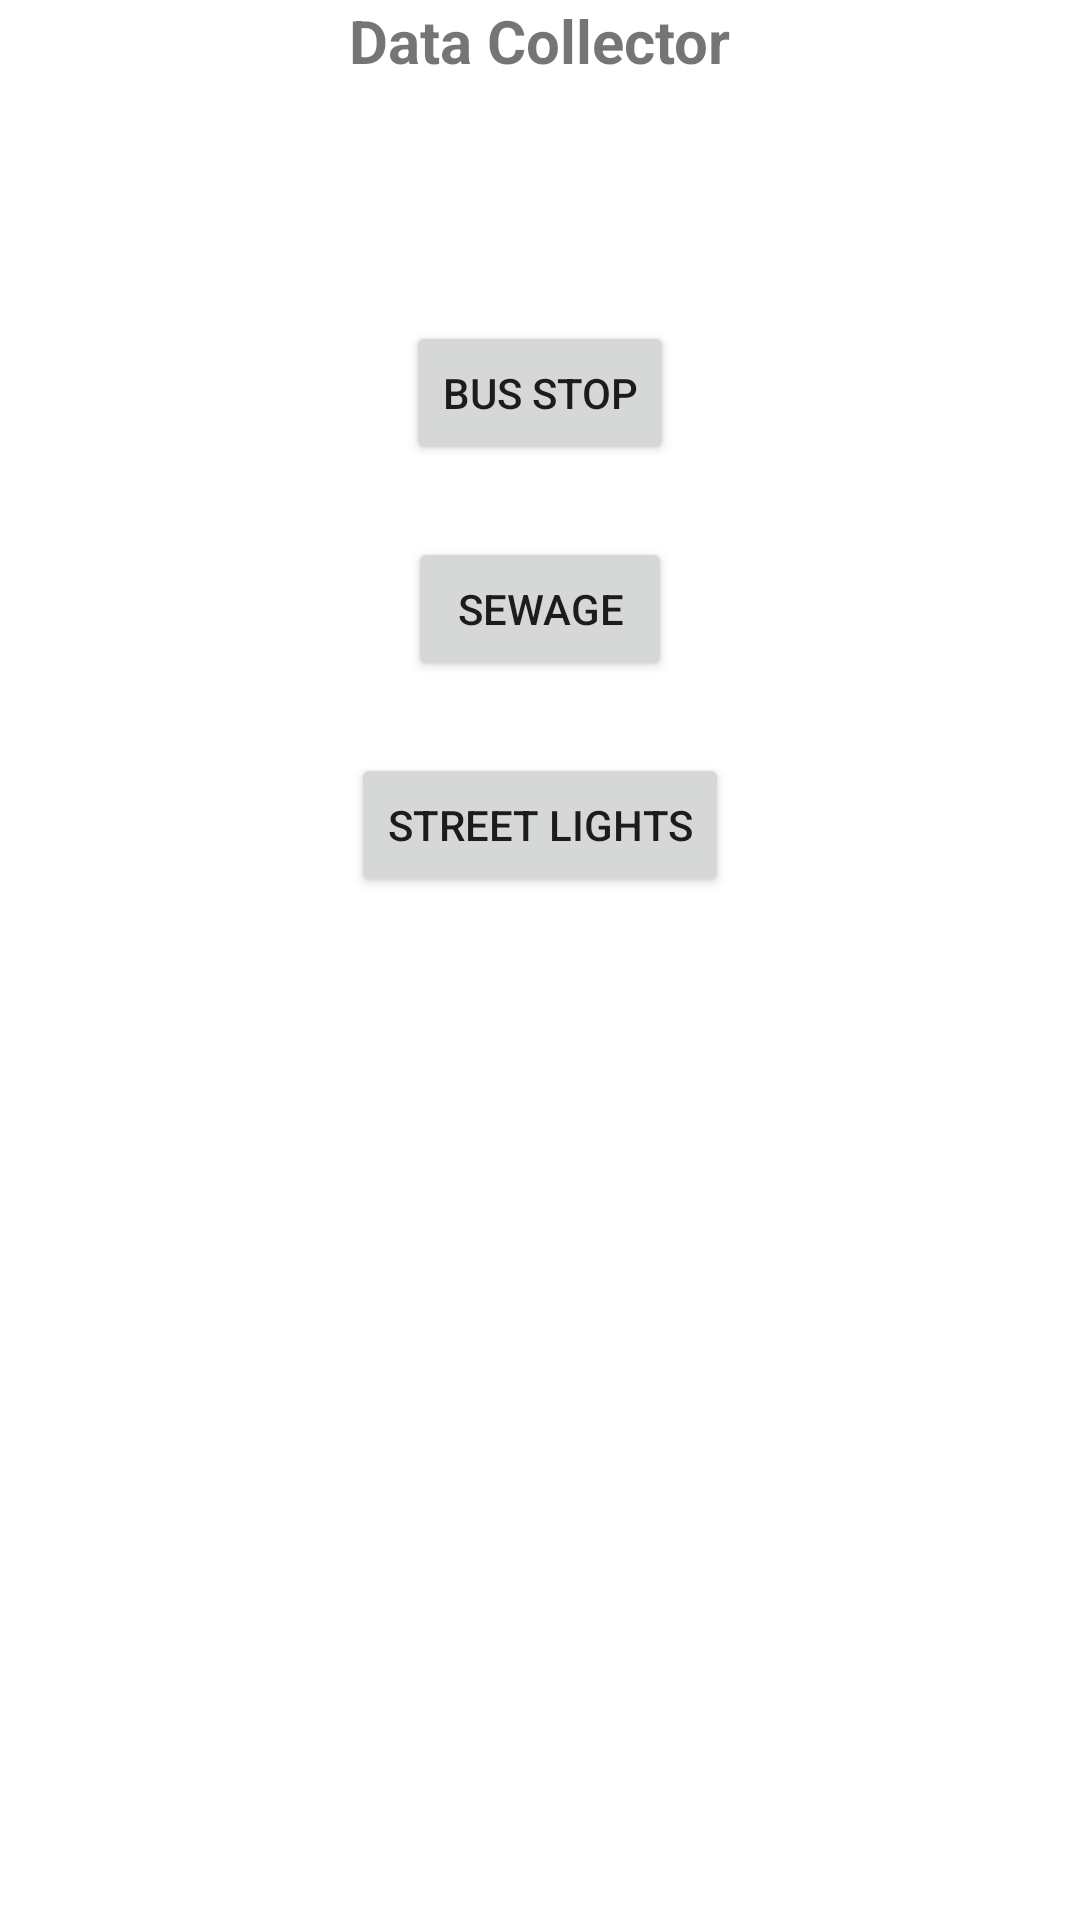

The Android layout XML behind this screen, and the referenced resources:
<!-- AndroidManifest.xml: application theme Theme.CrowdDataCollection -->
<!-- res/layout/activity_admin.xml -->
<?xml version="1.0" encoding="utf-8"?>
<LinearLayout
    xmlns:tools="http://schemas.android.com/tools"
    xmlns:android="http://schemas.android.com/apk/res/android"
    android:layout_width="match_parent"
    android:layout_height="match_parent"
    android:orientation="vertical"


    tools:context=".Admin">

    <TextView
        android:layout_width="wrap_content"
        android:layout_height="wrap_content"
        android:text="Data Collector"
        android:layout_marginBottom="68dp"
        android:textSize="20sp"
        android:textStyle="bold"
        android:id="@+id/lat"
        android:layout_alignParentTop="true"
        android:layout_gravity="center"

        />
    <Button
        android:layout_width="wrap_content"
        android:layout_height="wrap_content"
        android:id="@+id/bus_stop"
        android:layout_margin="12dp"
        android:layout_gravity="center"
        android:text="Bus Stop"
        android:layout_centerInParent="true"
        />
    <Button
        android:layout_width="wrap_content"
        android:layout_height="wrap_content"
        android:id="@+id/sewage"
        android:layout_gravity="center"
        android:layout_margin="12dp"
        android:text="Sewage"
        android:layout_centerInParent="true"
        />
    <Button
        android:layout_width="wrap_content"
        android:layout_height="wrap_content"
        android:id="@+id/lights"
        android:layout_margin="12dp"
        android:layout_gravity="center"
        android:text="Street Lights"
        android:layout_centerInParent="true"
        />

</LinearLayout>
<!-- resources referenced by this layout -->
<resources>
  <style name="Theme.CrowdDataCollection" parent="Theme.MaterialComponents.DayNight.DarkActionBar">
          
          <item name="colorPrimary">@color/purple_500</item>
          <item name="colorPrimaryVariant">@color/purple_700</item>
          <item name="colorOnPrimary">@color/white</item>
          
          <item name="colorSecondary">@color/teal_200</item>
          <item name="colorSecondaryVariant">@color/teal_700</item>
          <item name="colorOnSecondary">@color/black</item>
          
          <item name="android:statusBarColor">?attr/colorPrimaryVariant</item>
          
      </style>
  <!-- not gathered from this repository: default colours our renderer supplied (Android Studio template values) -->
  <color name="purple_500">#FF6200EE</color>
  <color name="purple_700">#FF3700B3</color>
  <color name="teal_200">#FF03DAC5</color>
  <color name="teal_700">#FF018786</color>
  <color name="black">#FF000000</color>
  <color name="white">#FFFFFFFF</color>
</resources>
